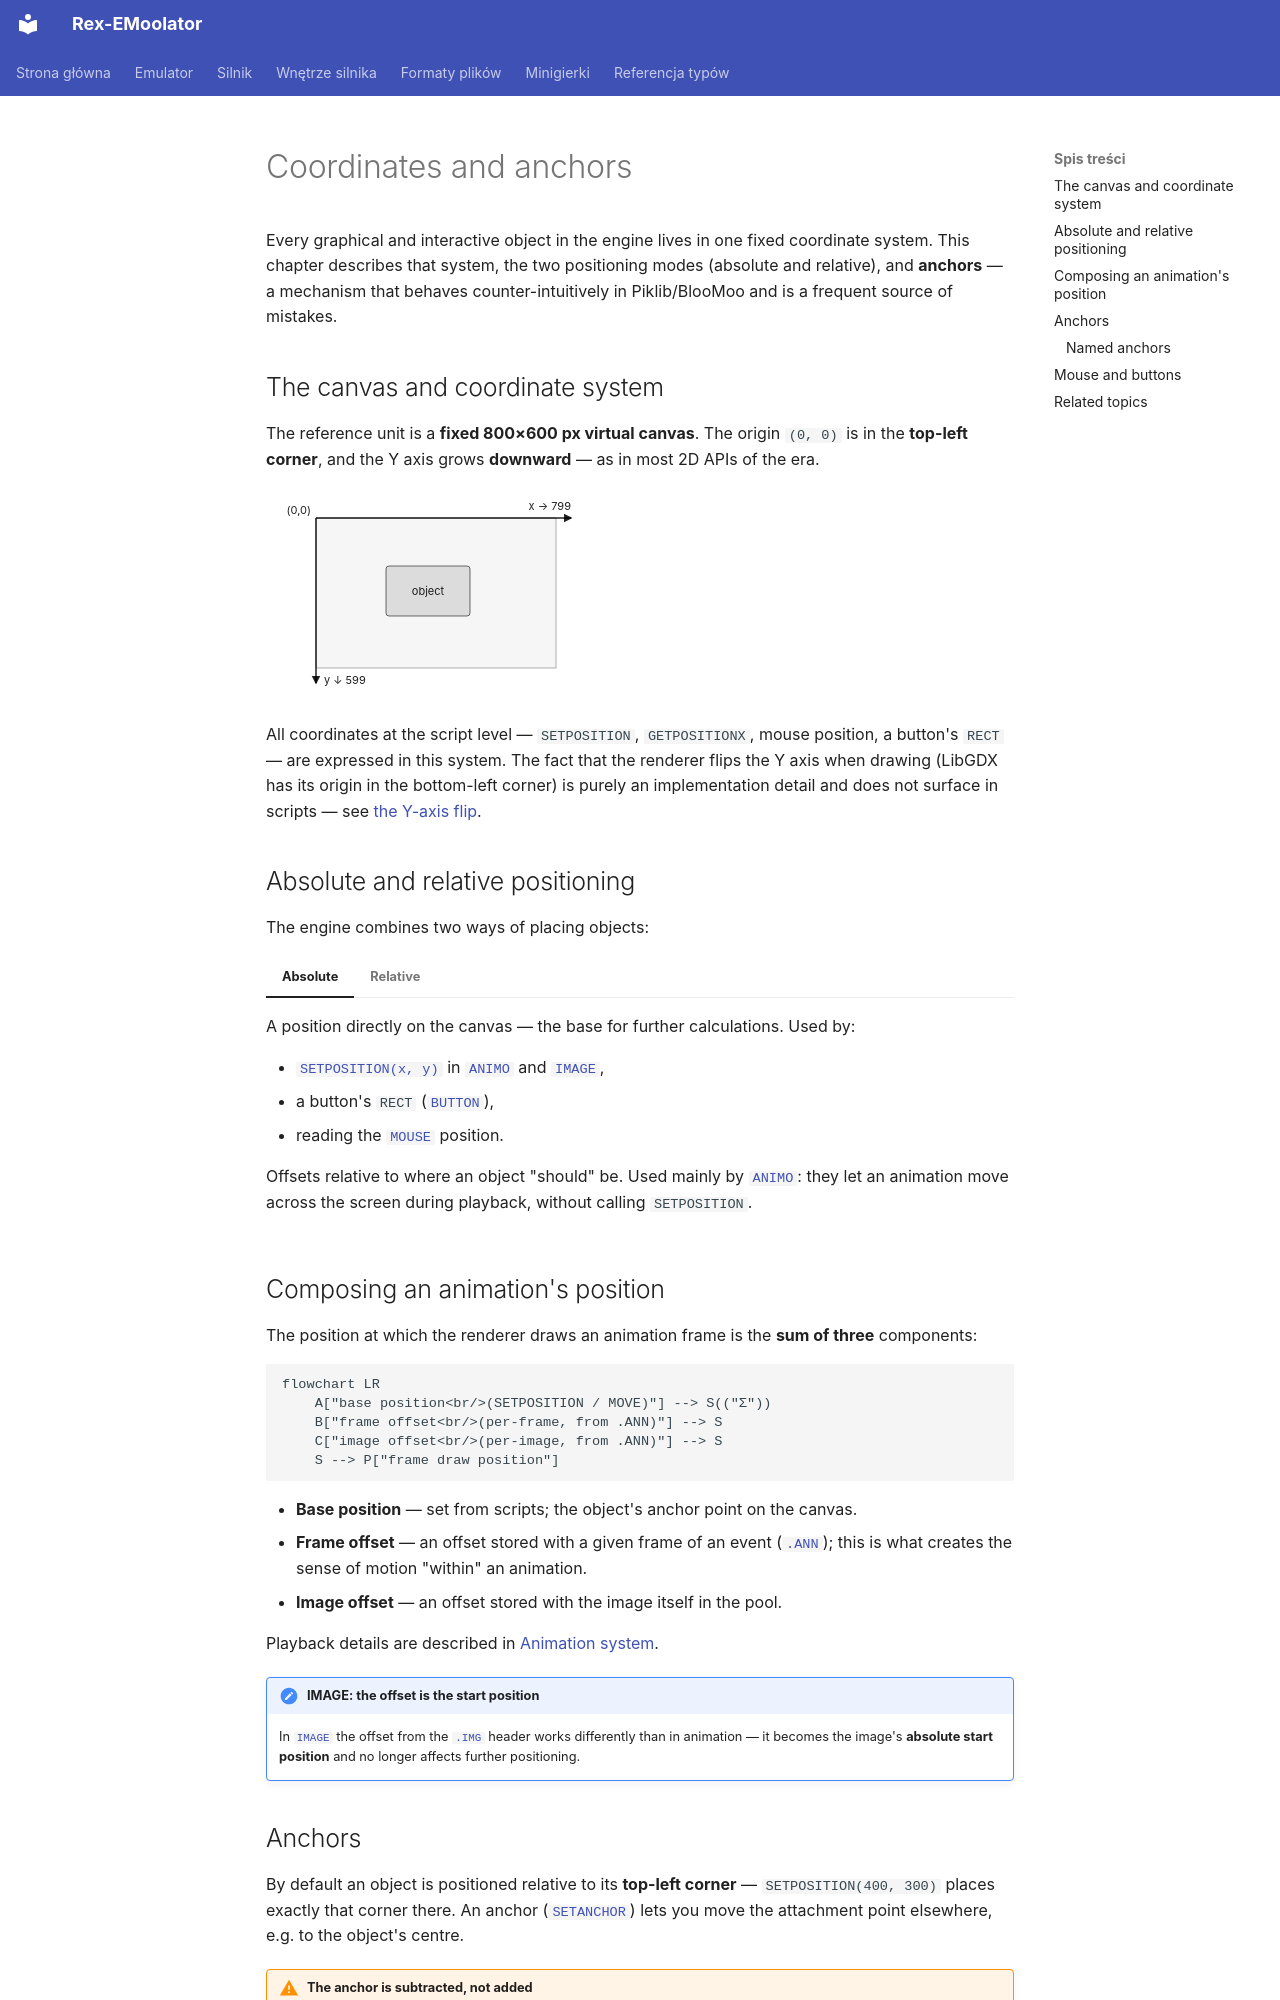

repository: patryk025/Rex-EMoolator · page: en/internals/coordinates/index.html · generator: mkdocs

# Coordinates and anchors

Every graphical and interactive object in the engine lives in one fixed coordinate system. This chapter describes that system, the two positioning modes (absolute and relative), and **anchors** — a mechanism that behaves counter-intuitively in Piklib/BlooMoo and is a frequent source of mistakes.

## The canvas and coordinate system

The reference unit is a **fixed 800×600 px virtual canvas**. The origin `(0, 0)` is in the **top-left corner**, and the Y axis grows **downward** — as in most 2D APIs of the era.

<svg viewBox="0 0 340 210" role="img" aria-label="Virtual 800×600 canvas: origin in the top-left corner, X axis to the right, Y axis downward" xmlns="http://www.w3.org/2000/svg" style="max-width:340px;width:100%;height:auto">
  <defs>
    <marker id="ah-canvas" markerWidth="8" markerHeight="8" refX="5" refY="3" orient="auto">
      <path d="M0,0 L6,3 L0,6 Z" fill="currentColor"/>
    </marker>
  </defs>
  <rect x="50" y="30" width="240" height="150" fill="currentColor" fill-opacity="0.04" stroke="currentColor" stroke-opacity="0.35"/>
  <line x1="50" y1="30" x2="305" y2="30" stroke="currentColor" stroke-width="1.5" marker-end="url(#ah-canvas)"/>
  <line x1="50" y1="30" x2="50" y2="195" stroke="currentColor" stroke-width="1.5" marker-end="url(#ah-canvas)"/>
  <rect x="120" y="78" width="84" height="50" rx="3" fill="currentColor" fill-opacity="0.12" stroke="currentColor" stroke-opacity="0.65"/>
  <text x="162" y="107" font-size="11" fill="currentColor" text-anchor="middle">object</text>
  <text x="45" y="26" font-size="11" fill="currentColor" text-anchor="end">(0,0)</text>
  <text x="305" y="22" font-size="11" fill="currentColor" text-anchor="end">x → 799</text>
  <text x="58" y="196" font-size="11" fill="currentColor">y ↓ 599</text>
</svg>

All coordinates at the script level — `SETPOSITION`, `GETPOSITIONX`, mouse position, a button's `RECT` — are expressed in this system. The fact that the renderer flips the Y axis when drawing (LibGDX has its origin in the bottom-left corner) is purely an implementation detail and does not surface in scripts — see [the Y-axis flip](rendering.md#coordinate-system-and-y-axis-flip).

## Absolute and relative positioning

The engine combines two ways of placing objects:

=== "Absolute"

    A position directly on the canvas — the base for further calculations. Used by:

    - [`SETPOSITION(x, y)`](../reference/ANIMO.md#setposition) in [`ANIMO`](../reference/ANIMO.md) and [`IMAGE`](../reference/IMAGE.md),
    - a button's `RECT` ([`BUTTON`](../reference/BUTTON.md)),
    - reading the [`MOUSE`](../reference/MOUSE.md) position.

=== "Relative"

    Offsets relative to where an object "should" be. Used mainly by [`ANIMO`](../reference/ANIMO.md): they let an animation move across the screen during playback, without calling `SETPOSITION`.
